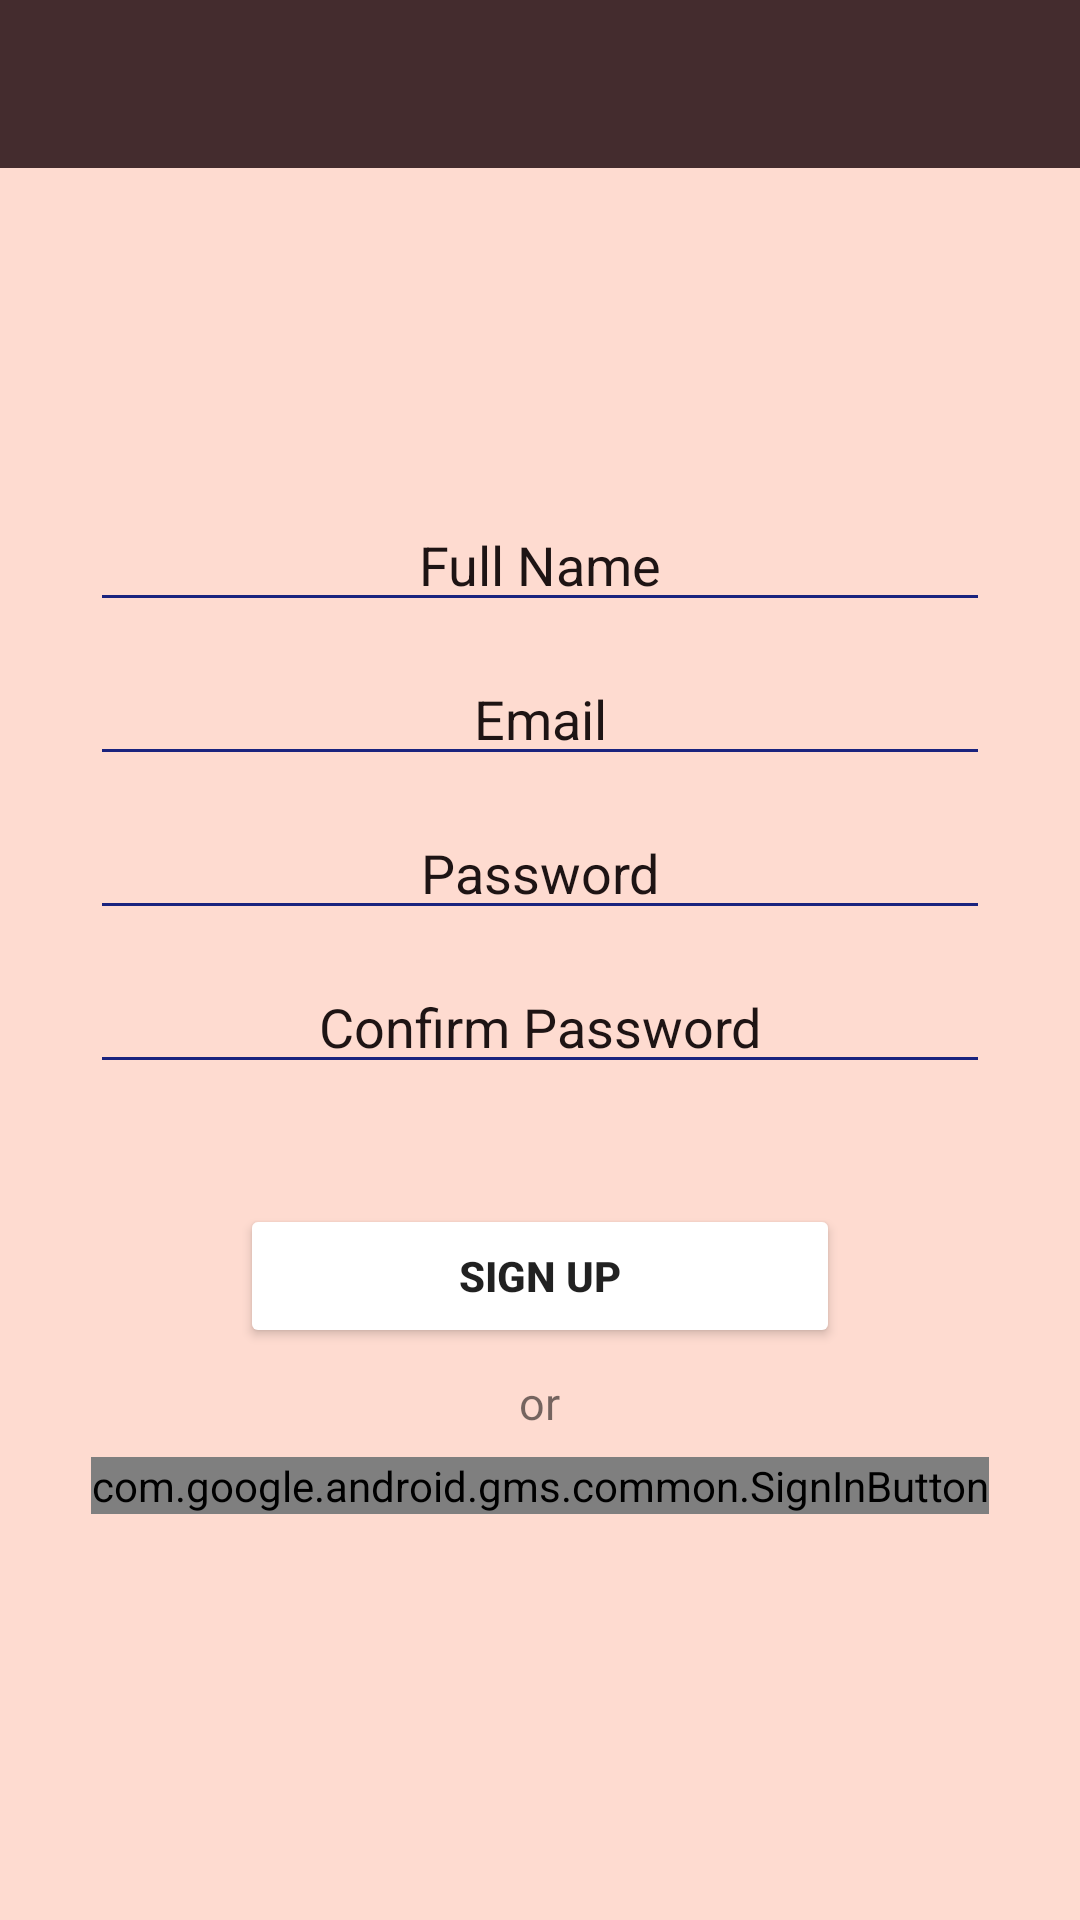

Here is an Android app screen rendered from its layout file. Give the layout XML and the strings, colors and styles it references.
<!-- AndroidManifest.xml: application theme AppTheme -->
<!-- res/layout/activity_signup.xml -->
<?xml version="1.0" encoding="utf-8"?>
<LinearLayout xmlns:android="http://schemas.android.com/apk/res/android"
    xmlns:app="http://schemas.android.com/apk/res-auto"
    xmlns:tools="http://schemas.android.com/tools"
    android:layout_width="match_parent"
    android:layout_height="match_parent"
    android:background="@color/colorPrimary"
    android:orientation="vertical"
    tools:context=".SignupActivity">

    <include
        android:id="@+id/signup_toolbar"
        layout="@layout/app_bar_layout"></include>


    <ImageView
        android:layout_width="100dp"
        android:layout_height="100dp"
        android:layout_gravity="center"
        android:paddingLeft="100dp"
        android:paddingRight="100dp"
        tools:ignore="MissingConstraints"
        tools:layout_editor_absoluteX="0dp"
        tools:layout_editor_absoluteY="0dp" />

    <EditText
        android:id="@+id/register_name"
        android:layout_width="300dp"
        android:layout_height="wrap_content"
        android:layout_gravity="center"
        android:layout_marginTop="10dp"
        android:gravity="center"
        android:hint="Full Name"
        android:inputType="textPersonName"
        android:textColorHint="@color/colorPrimaryDark"
        android:theme="@style/MyEditText"
        tools:ignore="MissingConstraints" />


    <EditText
        android:id="@+id/register_email"
        android:layout_width="300dp"
        android:layout_height="wrap_content"
        android:layout_gravity="center"
        android:layout_marginTop="10dp"
        android:gravity="center"
        android:hint="Email"
        android:inputType="textEmailAddress"
        android:textColorHint="@color/colorPrimaryDark"
        android:theme="@style/MyEditText"
        tools:ignore="MissingConstraints" />

    <EditText
        android:id="@+id/register_password"
        android:layout_width="300dp"
        android:layout_height="wrap_content"
        android:layout_gravity="center"
        android:layout_marginTop="10dp"
        android:gravity="center"
        android:hint="Password"
        android:inputType="textPassword"
        android:textColorHint="@color/colorPrimaryDark"
        android:theme="@style/MyEditText"
        tools:ignore="MissingConstraints" />

    <EditText
        android:id="@+id/register_confirm_password"
        android:layout_width="300dp"
        android:layout_height="wrap_content"
        android:layout_gravity="center"
        android:layout_marginTop="10dp"
        android:gravity="center"
        android:hint="Confirm Password"
        android:inputType="textPassword"
        android:textColorHint="@color/colorPrimaryDark"
        android:theme="@style/MyEditText"
        tools:ignore="MissingConstraints" />

    <Button
        android:id="@+id/register_button"
        android:layout_width="200dp"
        android:layout_height="wrap_content"
        android:layout_gravity="center"
        android:layout_marginLeft="100dp"
        android:layout_marginRight="100dp"
        android:layout_marginTop="40dp"
        android:gravity="center"
        android:padding="10dp"
        android:shadowRadius="@integer/google_play_services_version"
        android:text="SIGN UP"
        android:textStyle="bold"
        android:theme="@style/MyButton"
        app:layout_constraintBottom_toBottomOf="parent"
        app:layout_constraintEnd_toEndOf="parent"
        app:layout_constraintStart_toStartOf="parent" />

    <TextView
        android:layout_width="wrap_content"
        android:layout_height="wrap_content"
        android:text="or"
        android:layout_gravity="center"
        android:layout_margin="8dp"
        android:textSize="15dp"/>


    <com.google.android.gms.common.SignInButton
        android:id="@+id/sign_in_button"
        android:layout_gravity="center"
        android:layout_width="wrap_content"
        android:layout_height="wrap_content" />


</LinearLayout>
<!-- res/layout/app_bar_layout.xml (included above) -->
<?xml version="1.0" encoding="utf-8"?>
<android.support.v7.widget.Toolbar xmlns:android="http://schemas.android.com/apk/res/android"

    android:id="@+id/main_app_bar"
    android:layout_width="match_parent"
    android:layout_height="wrap_content"
    android:background="@color/colorAccent"
    android:theme="@style/ThemeOverlay.AppCompat.Dark.ActionBar">

</android.support.v7.widget.Toolbar>
<!-- resources referenced by this layout -->
<resources>
  <color name="colorAccent">#442C2E</color>
  <color name="colorPrimary">#FEDBD0</color>
  <color name="colorPrimaryDark">#1e1414</color>
  <style name="MyButton" parent="Theme.AppCompat.Light">
          <item name="colorControlHighlight">@color/secondary</item>
          <item name="colorButtonNormal">@color/white</item>
      </style>
  <style name="MyEditText" parent="Theme.AppCompat.Light">
          <item name="colorControlNormal">@color/indigo</item>
          <item name="colorControlActivated">@color/secondary</item>
      </style>
  <style name="AppTheme" parent="Theme.AppCompat.Light.NoActionBar">
          
          <item name="colorPrimary">@color/colorPrimary</item>
          <item name="colorPrimaryDark">@color/colorPrimaryDark</item>
          <item name="colorAccent">@color/colorAccent</item>
      </style>
  <color name="secondary">#FEEAE6</color>
  <color name="white">#ffffff</color>
  <color name="indigo">#1a237e</color>
</resources>
